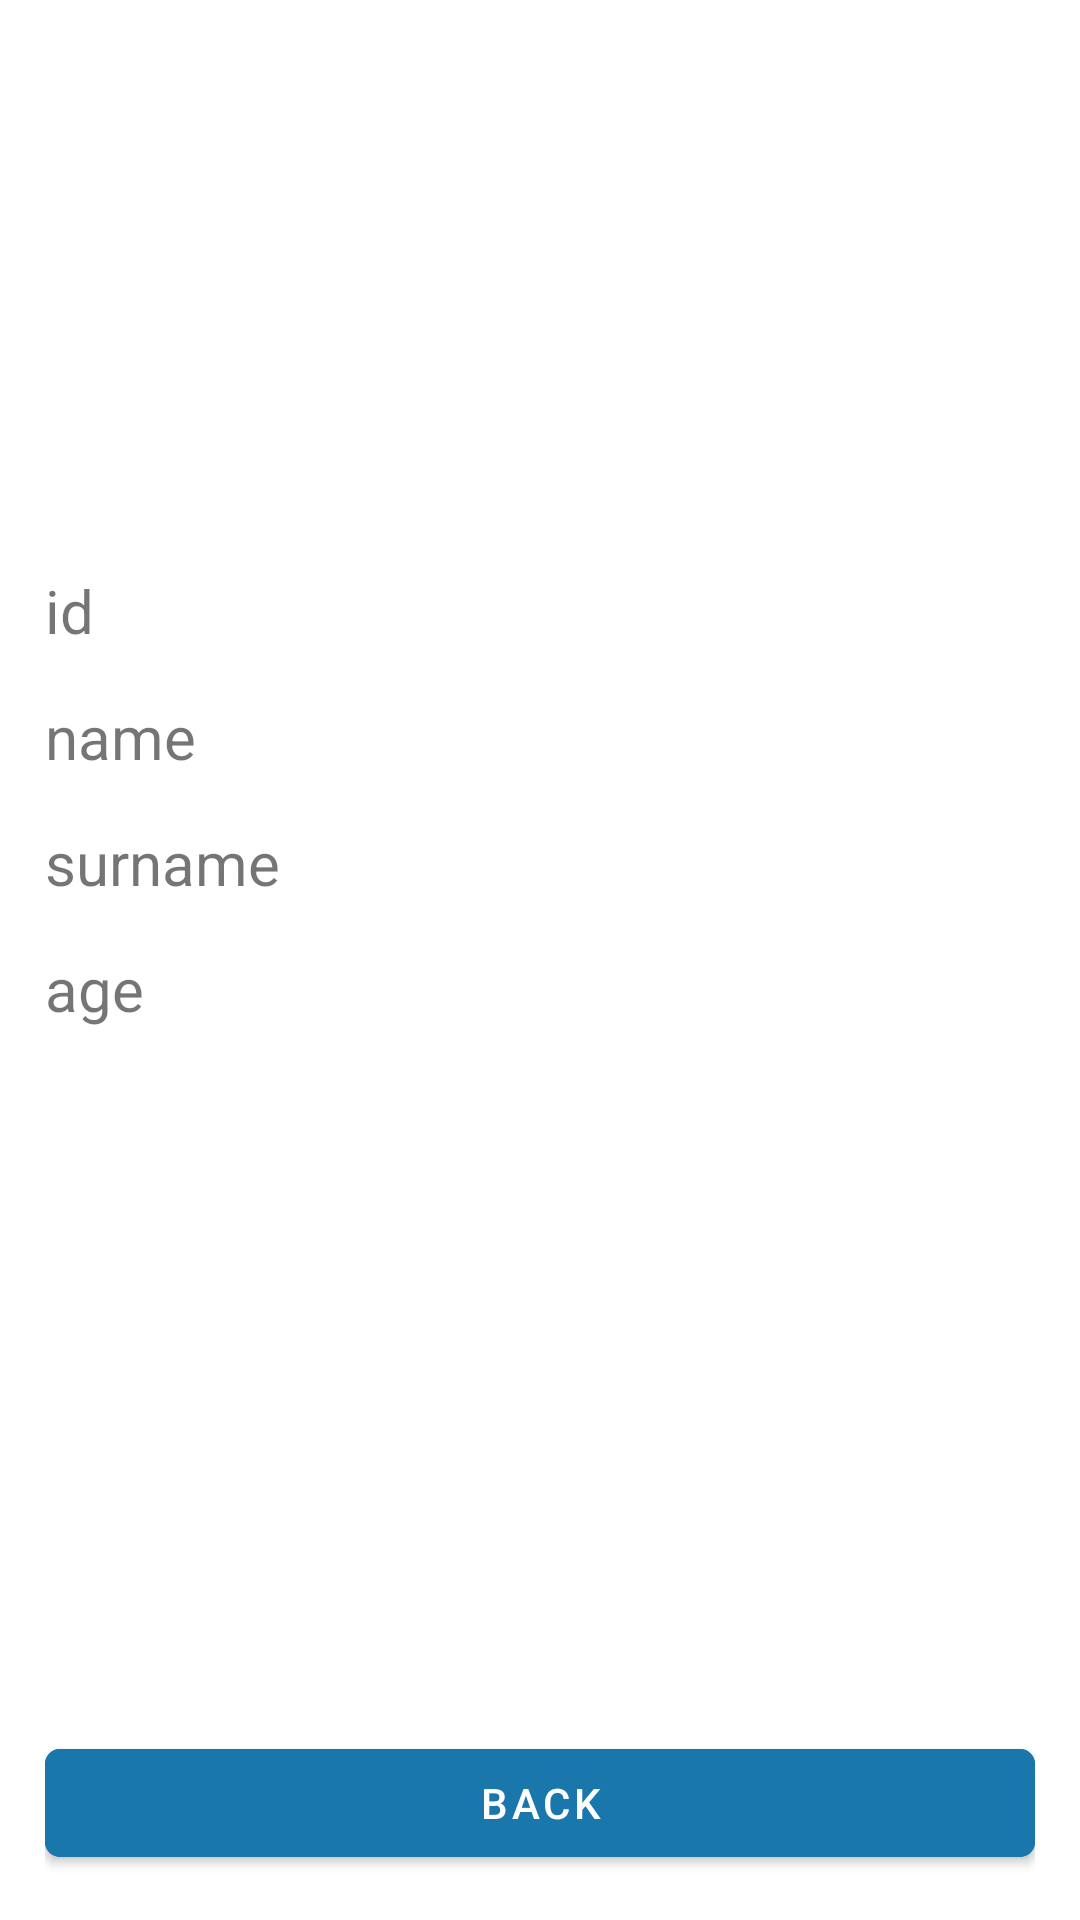

Layout XML and referenced resources for this Android screen:
<!-- AndroidManifest.xml: application theme Theme.Android100Project -->
<!-- res/layout/fragment_details.xml -->
<?xml version="1.0" encoding="utf-8"?>
<LinearLayout xmlns:android="http://schemas.android.com/apk/res/android"
    xmlns:app="http://schemas.android.com/apk/res-auto"
    xmlns:tools="http://schemas.android.com/tools"
    android:layout_width="match_parent"
    android:layout_height="match_parent"
    android:orientation="vertical"
    android:padding="15dp"
    tools:context=".DetailsFragment">

    <LinearLayout
        android:layout_width="match_parent"
        android:layout_height="wrap_content"
        android:layout_gravity="top"
        android:orientation="vertical">

        <LinearLayout
            android:layout_width="match_parent"
            android:layout_height="wrap_content">

            <ImageView
                android:layout_width="match_parent"
                android:layout_height="150dp"
                android:contentDescription="person"
                android:src="@drawable/person" />

        </LinearLayout>

    </LinearLayout>

    <LinearLayout
        android:layout_width="match_parent"
        android:layout_height="0dp"
        android:layout_marginTop="25dp"
        android:layout_weight="1"
        android:orientation="vertical">

        <LinearLayout
            android:layout_width="match_parent"
            android:layout_height="wrap_content"
            android:layout_marginBottom="15dp"
            android:orientation="horizontal">

            <TextView
                android:layout_width="match_parent"
                android:layout_height="wrap_content"
                android:layout_weight="1"
                android:text="id"
                android:textSize="20sp" />

            <TextView
                android:id="@+id/details_id"
                android:layout_width="match_parent"
                android:layout_height="wrap_content"
                android:layout_weight="1"
                android:text=""
                android:textSize="20sp" />

        </LinearLayout>

        <LinearLayout
            android:layout_width="match_parent"
            android:layout_height="wrap_content"
            android:layout_marginBottom="15dp"
            android:orientation="horizontal">

            <TextView
                android:layout_width="match_parent"
                android:layout_height="wrap_content"
                android:layout_weight="1"
                android:text="@string/name"
                android:textSize="20sp" />

            <TextView
                android:id="@+id/details_name"
                android:layout_width="match_parent"
                android:layout_height="wrap_content"
                android:layout_weight="1"
                android:text=""
                android:textSize="20sp" />

        </LinearLayout>

        <LinearLayout
            android:layout_width="match_parent"
            android:layout_height="wrap_content"
            android:layout_marginBottom="15dp"
            android:orientation="horizontal">

            <TextView
                android:layout_width="match_parent"
                android:layout_height="wrap_content"
                android:layout_weight="1"
                android:text="surname"
                android:textSize="20sp" />

            <TextView
                android:id="@+id/details_surname"
                android:layout_width="match_parent"
                android:layout_height="wrap_content"
                android:layout_weight="1"
                android:text=""
                android:textSize="20sp" />

        </LinearLayout>

        <LinearLayout
            android:layout_width="match_parent"
            android:layout_height="wrap_content"
            android:orientation="horizontal">

            <TextView
                android:layout_width="match_parent"
                android:layout_height="wrap_content"
                android:layout_weight="1"
                android:text="age"
                android:textSize="20sp" />

            <TextView
                android:id="@+id/details_age"
                android:layout_width="match_parent"
                android:layout_height="wrap_content"
                android:layout_weight="1"
                android:text=""
                android:textSize="20sp" />

        </LinearLayout>


    </LinearLayout>

    <LinearLayout
        android:layout_width="match_parent"
        android:layout_height="wrap_content"
        android:layout_gravity="bottom"
        android:layout_marginTop="15dp">

        <com.google.android.material.button.MaterialButton
            android:id="@+id/back_to_main_btn"
            android:layout_width="match_parent"
            android:layout_height="wrap_content"
            android:backgroundTint="#1A77AB"
            android:text="back"
            app:cornerRadius="5dp" />
    </LinearLayout>


</LinearLayout>
<!-- resources referenced by this layout -->
<resources>
  <string name="name">name</string>
  <style name="Theme.Android100Project" parent="Theme.MaterialComponents.DayNight.DarkActionBar">
          
          <item name="colorPrimary">@color/purple_500</item>
          <item name="colorPrimaryVariant">@color/purple_700</item>
          <item name="colorOnPrimary">@color/white</item>
          
          <item name="colorSecondary">@color/teal_200</item>
          <item name="colorSecondaryVariant">@color/teal_700</item>
          <item name="colorOnSecondary">@color/black</item>
          
          <item name="android:statusBarColor">?attr/colorPrimaryVariant</item>
          
      </style>
  <!-- not gathered from this repository: default colours our renderer supplied (Android Studio template values) -->
  <color name="purple_500">#FF6200EE</color>
  <color name="purple_700">#FF3700B3</color>
  <color name="teal_200">#FF03DAC5</color>
  <color name="teal_700">#FF018786</color>
  <color name="black">#FF000000</color>
  <color name="white">#FFFFFFFF</color>
</resources>
